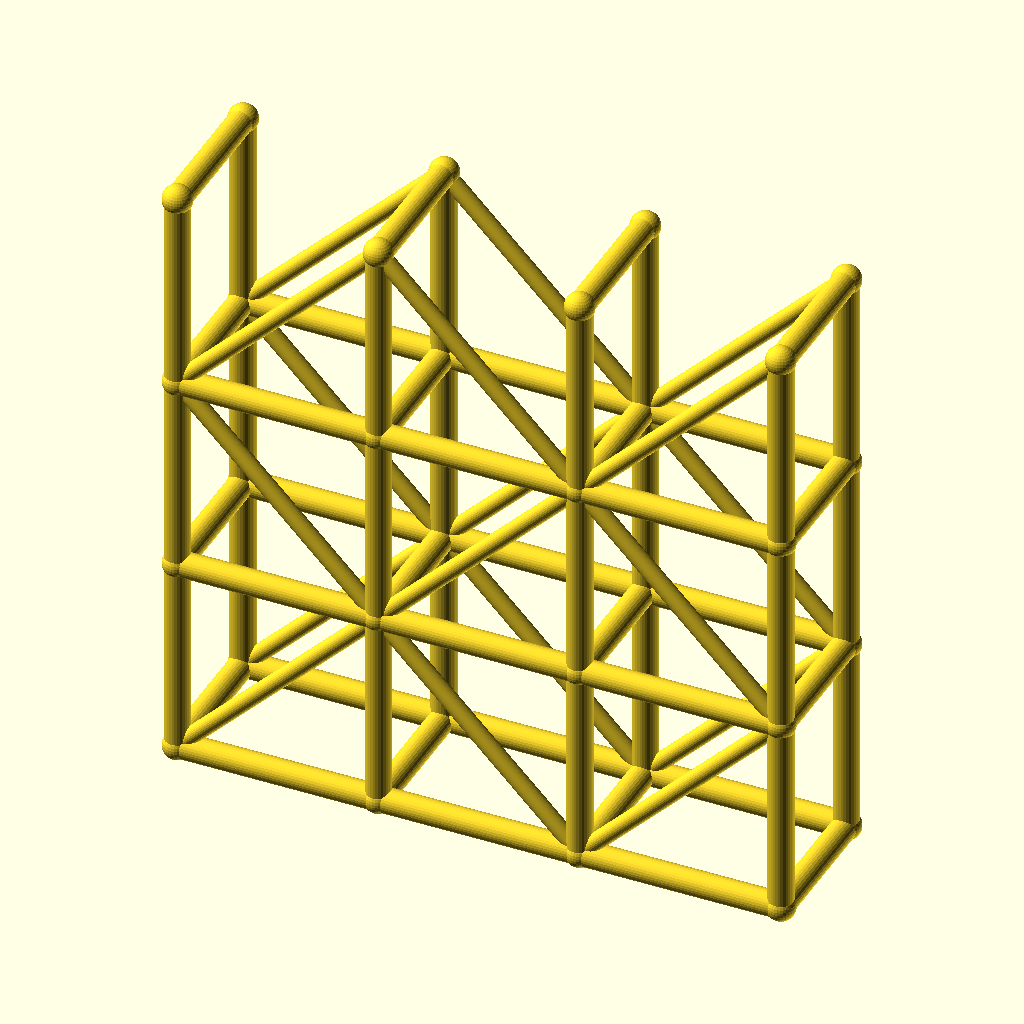
Cell 1 — every parameter at its default value.
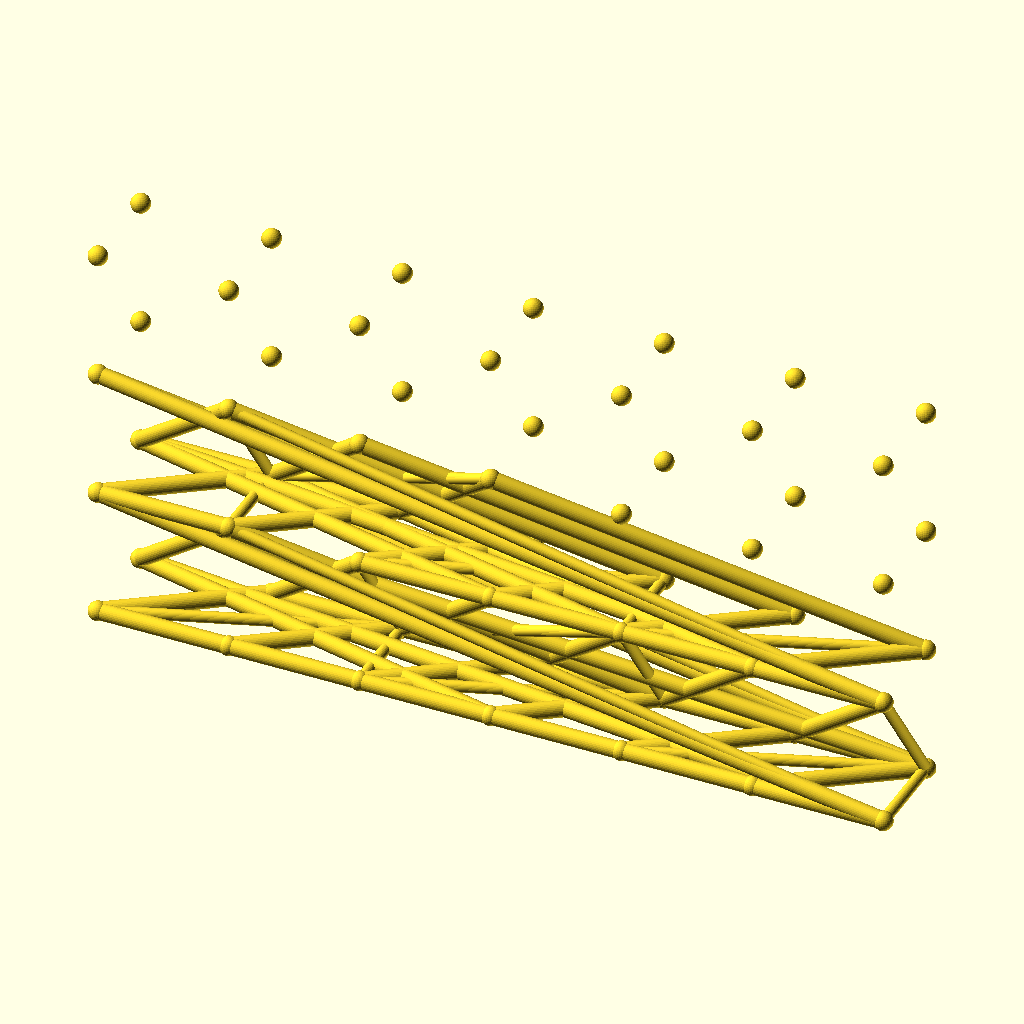
Cell 2: the same model with spans = 6.
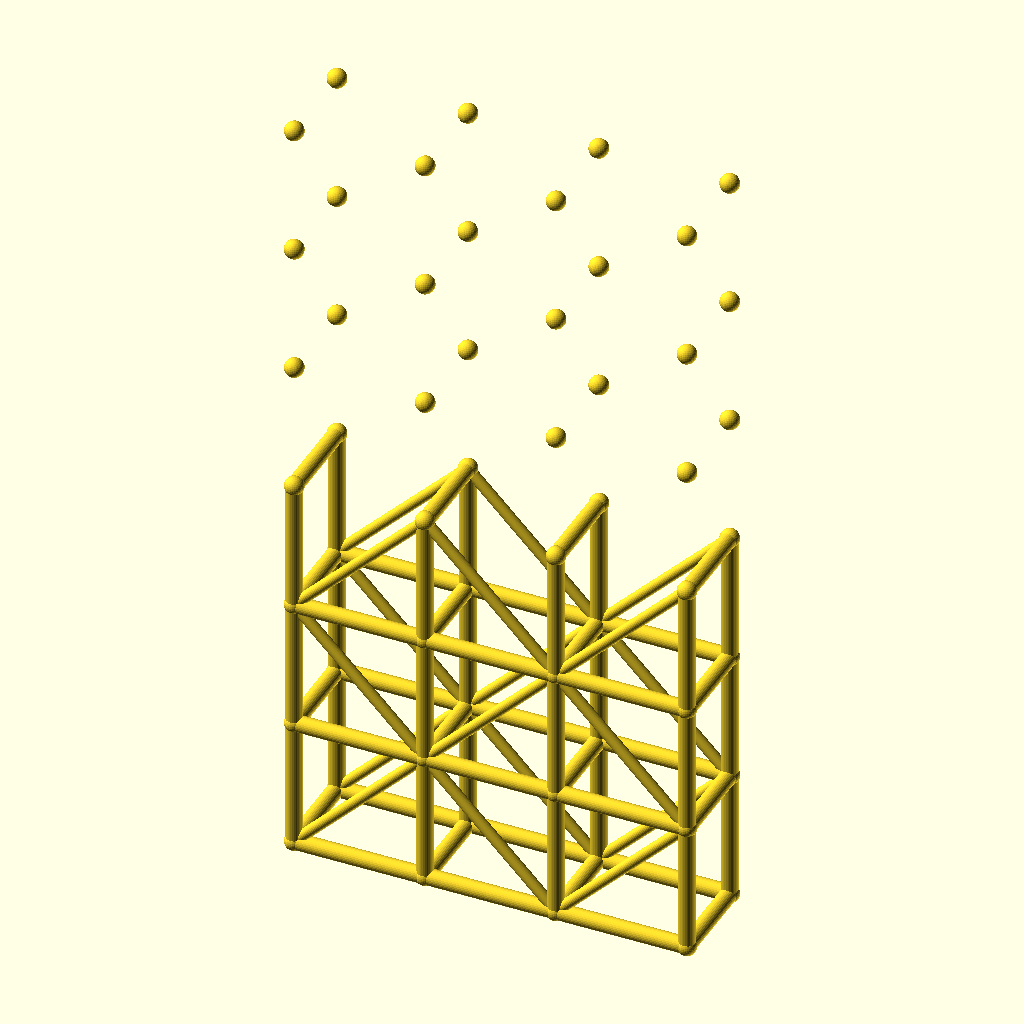
Cell 3 — levels set to 6, the other parameters unchanged.
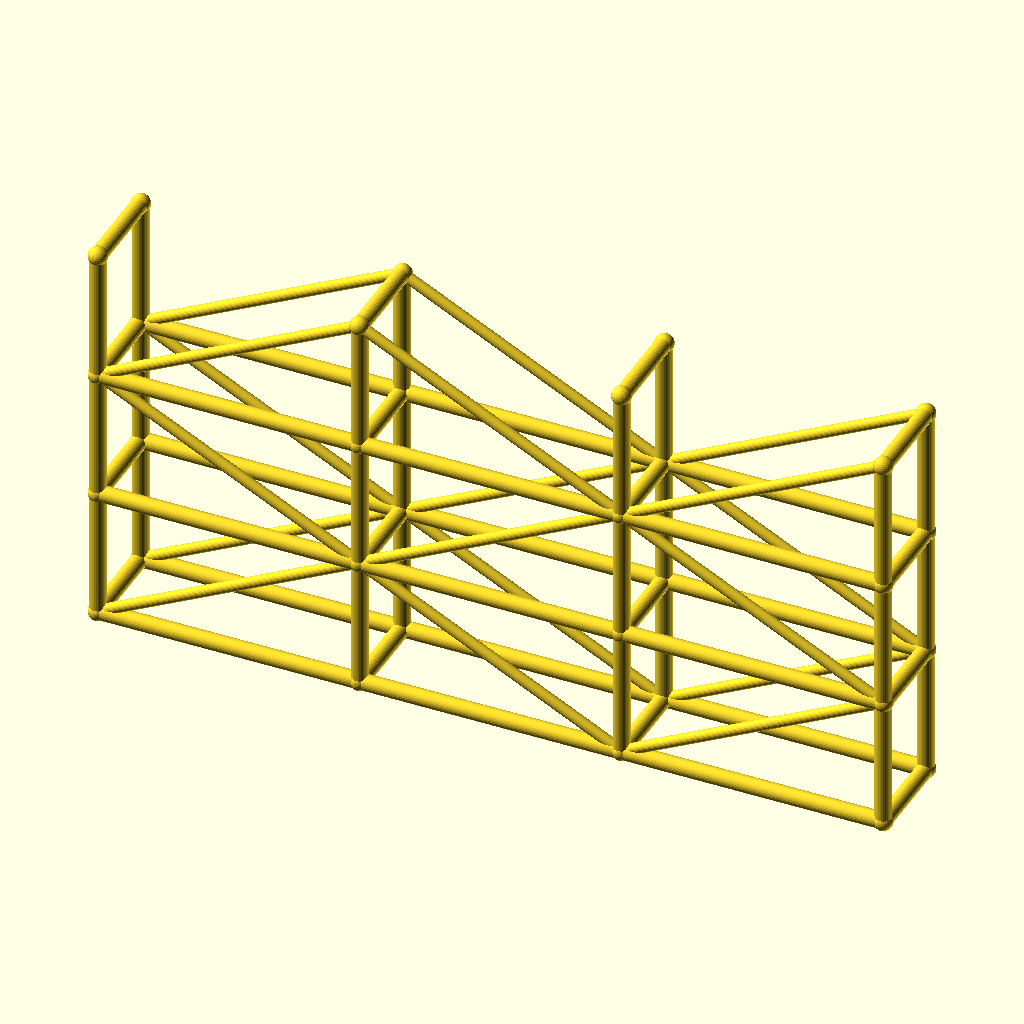
Cell 4 — bay_l set to 80, the other parameters unchanged.
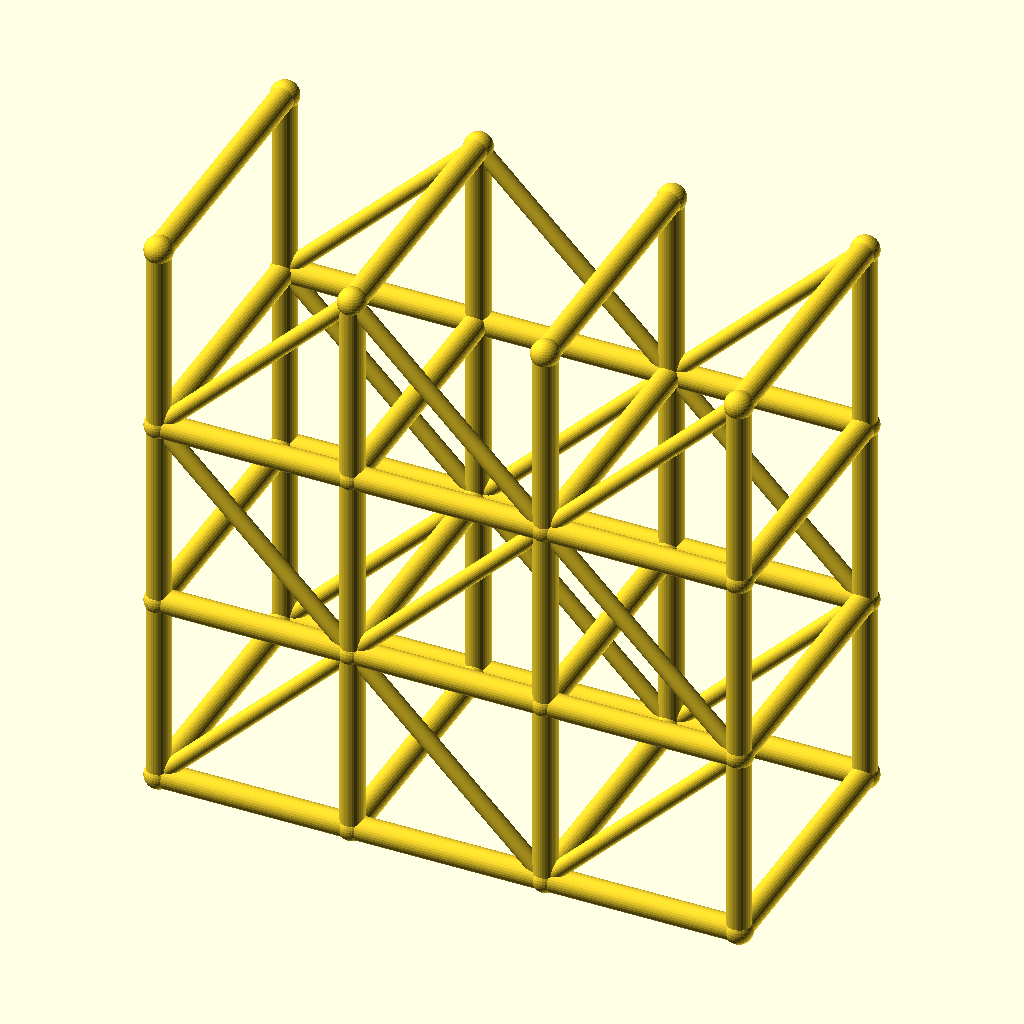
Cell 5 — tower_w set to 56, the other parameters unchanged.
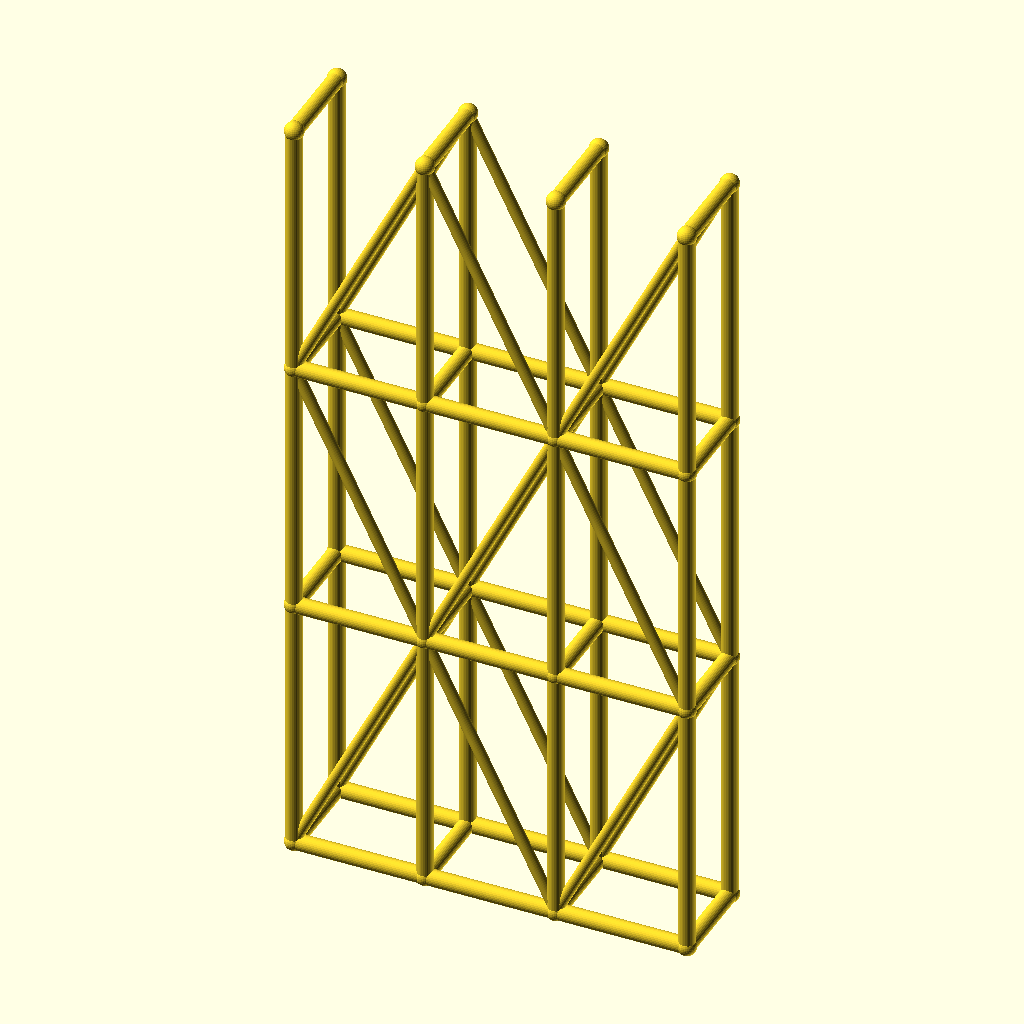
Cell 6 — lift_h set to 80, the other parameters unchanged.
All cells are drawn from the same view direction (rotation 55°, 0°, 25°, orthographic, colour scheme Cornfield), but the view is re-fitted for each cell, so position and scale can differ between cells as well as the parameter.
OpenSCAD source file optional_data/data/wire3/scaffold/scene_0079.scad:
$fn = 32;

// ----------------------------------------------------------------------
// Scaffold tower: 3 spans x 3 lifts
// ----------------------------------------------------------------------

// --- parameters (mm) ---
spans = 3;                // spans along X
levels = 3;               // lift levels
bay_l = 40;               // span length, X
tower_w = 28;             // tower width, Y
lift_h = 40;              // lift height, Z
post_r = 2.5;             // post and ledger radius
brace_r = 1.7;            // diagonal brace radius
joint_r = 2.9;            // joint ball radius

bbox_x = spans * bay_l + 2 * joint_r;  // overall X, joints included
bbox_y = tower_w + 2 * joint_r;  // overall Y, joints included
bbox_z = levels * lift_h + 2 * joint_r;  // overall Z, joints included
post_d = 2 * post_r;  // post stock diameter
brace_d = 2 * brace_r;  // brace stock diameter
tower_l = spans * bay_l;  // tower footprint length
tower_h = levels * lift_h;  // tower height
nodes = [for (lvl = [0 : levels], side = [0, 1], st = [0 : spans]) [st * bay_l, side * tower_w, lvl * lift_h]];

module member(a, b, r) {
  /* round stock from joint a to joint b, ends buried in the joint balls */
  d = b - a;
  length = norm(d);
  translate(a) rotate([0, acos(d[2] / length), atan2(d[1], d[0])])
    cylinder(h = length, r = r);
}

module joint(p, r) {
  /* ball at the joint centre, fatter than every member meeting there */
  translate(p) sphere(r = r);
}

/* members - each call is one graph edge */
member(nodes[0], nodes[8], post_r);
member(nodes[1], nodes[9], post_r);
member(nodes[2], nodes[10], post_r);
member(nodes[3], nodes[11], post_r);
member(nodes[0], nodes[1], post_r);
member(nodes[1], nodes[2], post_r);
member(nodes[2], nodes[3], post_r);
member(nodes[4], nodes[12], post_r);
member(nodes[5], nodes[13], post_r);
member(nodes[6], nodes[14], post_r);
member(nodes[7], nodes[15], post_r);
member(nodes[4], nodes[5], post_r);
member(nodes[5], nodes[6], post_r);
member(nodes[6], nodes[7], post_r);
member(nodes[8], nodes[16], post_r);
member(nodes[9], nodes[17], post_r);
member(nodes[10], nodes[18], post_r);
member(nodes[11], nodes[19], post_r);
member(nodes[8], nodes[9], post_r);
member(nodes[9], nodes[10], post_r);
member(nodes[10], nodes[11], post_r);
member(nodes[12], nodes[20], post_r);
member(nodes[13], nodes[21], post_r);
member(nodes[14], nodes[22], post_r);
member(nodes[15], nodes[23], post_r);
member(nodes[12], nodes[13], post_r);
member(nodes[13], nodes[14], post_r);
member(nodes[14], nodes[15], post_r);
member(nodes[16], nodes[24], post_r);
member(nodes[17], nodes[25], post_r);
member(nodes[18], nodes[26], post_r);
member(nodes[19], nodes[27], post_r);
member(nodes[16], nodes[17], post_r);
member(nodes[17], nodes[18], post_r);
member(nodes[18], nodes[19], post_r);
member(nodes[20], nodes[28], post_r);
member(nodes[21], nodes[29], post_r);
member(nodes[22], nodes[30], post_r);
member(nodes[23], nodes[31], post_r);
member(nodes[20], nodes[21], post_r);
member(nodes[21], nodes[22], post_r);
member(nodes[22], nodes[23], post_r);
member(nodes[0], nodes[4], post_r);
member(nodes[1], nodes[5], post_r);
member(nodes[2], nodes[6], post_r);
member(nodes[3], nodes[7], post_r);
member(nodes[8], nodes[12], post_r);
member(nodes[9], nodes[13], post_r);
member(nodes[10], nodes[14], post_r);
member(nodes[11], nodes[15], post_r);
member(nodes[16], nodes[20], post_r);
member(nodes[17], nodes[21], post_r);
member(nodes[18], nodes[22], post_r);
member(nodes[19], nodes[23], post_r);
member(nodes[24], nodes[28], post_r);
member(nodes[25], nodes[29], post_r);
member(nodes[26], nodes[30], post_r);
member(nodes[27], nodes[31], post_r);
member(nodes[0], nodes[9], brace_r);
member(nodes[9], nodes[2], brace_r);
member(nodes[2], nodes[11], brace_r);
member(nodes[4], nodes[13], brace_r);
member(nodes[13], nodes[6], brace_r);
member(nodes[6], nodes[15], brace_r);
member(nodes[16], nodes[9], brace_r);
member(nodes[9], nodes[18], brace_r);
member(nodes[18], nodes[11], brace_r);
member(nodes[20], nodes[13], brace_r);
member(nodes[13], nodes[22], brace_r);
member(nodes[22], nodes[15], brace_r);
member(nodes[16], nodes[25], brace_r);
member(nodes[25], nodes[18], brace_r);
member(nodes[18], nodes[27], brace_r);
member(nodes[20], nodes[29], brace_r);
member(nodes[29], nodes[22], brace_r);
member(nodes[22], nodes[31], brace_r);

/* joint balls */
for (p = nodes) joint(p, joint_r);
Parameter table extracted from the source (name, type, default, range or options):
spans: number, default 3
levels: number, default 3
bay_l: number, default 40
tower_w: number, default 28
lift_h: number, default 40
post_r: number, default 2.5
brace_r: number, default 1.7
joint_r: number, default 2.9
